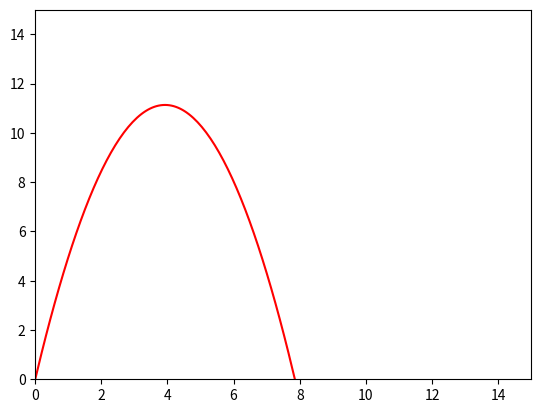

This chart was generated by the following Python code:
import numpy as np
from scipy.integrate import odeint
import matplotlib.pyplot as plt
from matplotlib.animation import FuncAnimation

# Определяем переменную величину
frames = 200
t = np.linspace(0, 5, frames)

# Определяем функцию для системы диф. уравнений
def move_func(z, t):
    x, vx, y, vy = z
    
    dx_dt = vx
    dvx_dt = 0
    dy_dt = vy
    dvy_dt = - g
    
    return dx_dt, dvx_dt, dy_dt, dvy_dt

# Определяем начальные значения и параметры
g = 9.8
v = 15
alpha = 80 * np.pi / 180

x0 = 0
vx0 = v * np.cos(alpha)
y0 = 0
vy0 = v * np.sin(alpha)

z0 = x0, vx0, y0, vy0

sol = odeint(move_func, z0, t)

fig, ax = plt.subplots()

ball, = plt.plot([], [], 'o', color='r')
ball_line, = plt.plot([], [], '-', color='r')


def animate(i):
    ball.set_data([sol[i][0]], [sol[i][2]])
    ball_line.set_data(sol[:i, 0], sol[:i, 2])


ani = FuncAnimation(fig, animate, frames=frames, interval=30)

edge = 15
ax.set_xlim(0, edge)
ax.set_ylim(0, edge)
	
ani.save('animation_2.gif', writer="pillow") 
